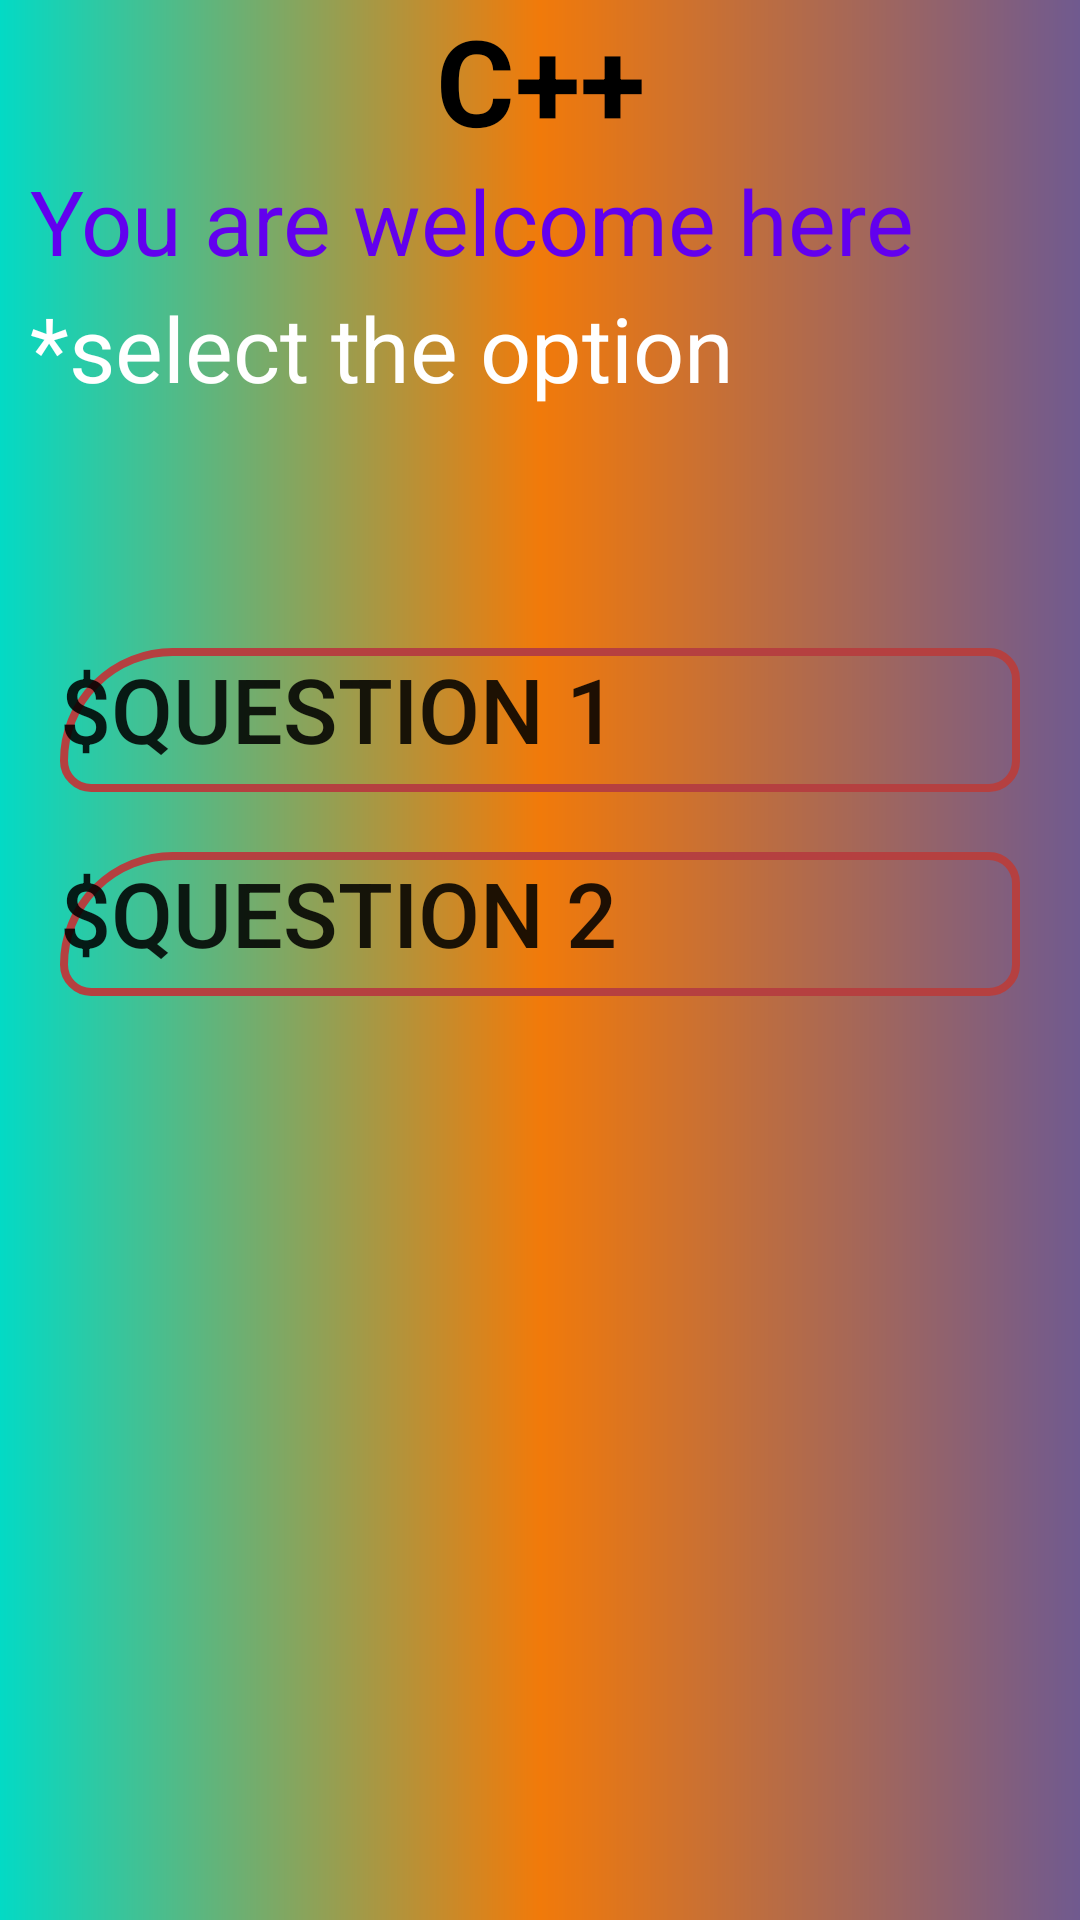

Here is an Android app screen rendered from its layout file. Give the layout XML and the strings, colors and styles it references.
<!-- AndroidManifest.xml: application theme Theme.Bind -->
<!-- res/layout/activity_cplus.xml -->
<?xml version="1.0" encoding="utf-8"?>
<LinearLayout xmlns:android="http://schemas.android.com/apk/res/android"
    xmlns:app="http://schemas.android.com/apk/res-auto"
    xmlns:tools="http://schemas.android.com/tools"
    android:layout_width="match_parent"
    android:layout_height="match_parent"
    android:orientation="vertical"
    android:background="@drawable/backround"
    tools:context=".cplus">
    <TextView
        android:layout_width="match_parent"
        android:layout_height="wrap_content"
        android:text="C++"
        android:textSize="40dp"
        android:textStyle="bold"
        android:textColor="@color/black"
        android:gravity="center"
        />
    <TextView
        android:layout_width="match_parent"
        android:layout_height="wrap_content"
        android:text="You are welcome here"
        android:textSize="30dp"
        android:layout_marginTop="0dp"
        android:layout_marginStart="10dp"
        android:layout_marginEnd="5dp"
        android:textColor="?attr/colorPrimarySurface"
        />
    <TextView
        android:layout_width="match_parent"
        android:layout_height="wrap_content"
        android:text="*select the option"
        android:textSize="30dp"
        android:layout_marginTop="2dp"
        android:layout_marginStart="10dp"
        android:layout_marginEnd="5dp"
        android:textColor="@color/white"
        />
    <Button
        android:id="@+id/bn1"
        android:layout_width="match_parent"
        android:layout_height="wrap_content"
        android:text="$Question 1"
        android:textSize="30dp"
        android:layout_marginTop="80dp"
        android:layout_marginStart="20dp"
        android:layout_marginEnd="20dp"
        android:background="@drawable/bt"
        android:gravity="left"
        />
    <Button
        android:id="@+id/bn2"
        android:layout_width="match_parent"
        android:layout_height="wrap_content"
        android:text="$Question 2"
        android:textSize="30dp"
        android:layout_marginTop="20dp"
        android:layout_marginStart="20dp"
        android:layout_marginEnd="20dp"
        android:background="@drawable/bt"
        android:gravity="left"
        />
</LinearLayout>
<!-- resources referenced by this layout -->
<resources>
  <!-- drawable backround (drawable) -->
  <?xml version="1.0" encoding="utf-8"?>
  <shape xmlns:android="http://schemas.android.com/apk/res/android">
      <gradient
     android:startColor="?attr/colorSecondary"
          android:centerColor="?android:attr/colorFocusedHighlight"
          android:endColor="#705A8F"
          >
  
      </gradient>
  </shape>
  <!-- drawable bt (drawable) -->
  <?xml version="1.0" encoding="utf-8"?>
  <shape xmlns:android="http://schemas.android.com/apk/res/android">
  
      <solid android:color="#0000" />
      <stroke android:width="2.5dp"
          android:color="#B54040" />
      <corners android:topLeftRadius="40dp" android:topRightRadius="10dp" android:bottomLeftRadius="10dp" android:bottomRightRadius="10dp"/>
  </shape>
  <style name="Theme.Bind" parent="Theme.MaterialComponents.DayNight.NoActionBar">
          
          <item name="colorPrimary">@color/purple_500</item>
          <item name="colorPrimaryVariant">@color/purple_700</item>
          <item name="colorOnPrimary">@color/white</item>
          
          <item name="colorSecondary">@color/teal_200</item>
          <item name="colorSecondaryVariant">@color/teal_700</item>
          <item name="colorOnSecondary">@color/black</item>
          
          <item name="android:statusBarColor">?attr/colorPrimaryVariant</item>
          
      </style>
  <!-- not gathered from this repository: default colours our renderer supplied (Android Studio template values) -->
  <color name="purple_500">#FF6200EE</color>
  <color name="purple_700">#FF3700B3</color>
  <color name="teal_200">#FF03DAC5</color>
  <color name="teal_700">#FF018786</color>
  <color name="black">#FF000000</color>
  <color name="white">#FFFFFFFF</color>
</resources>
